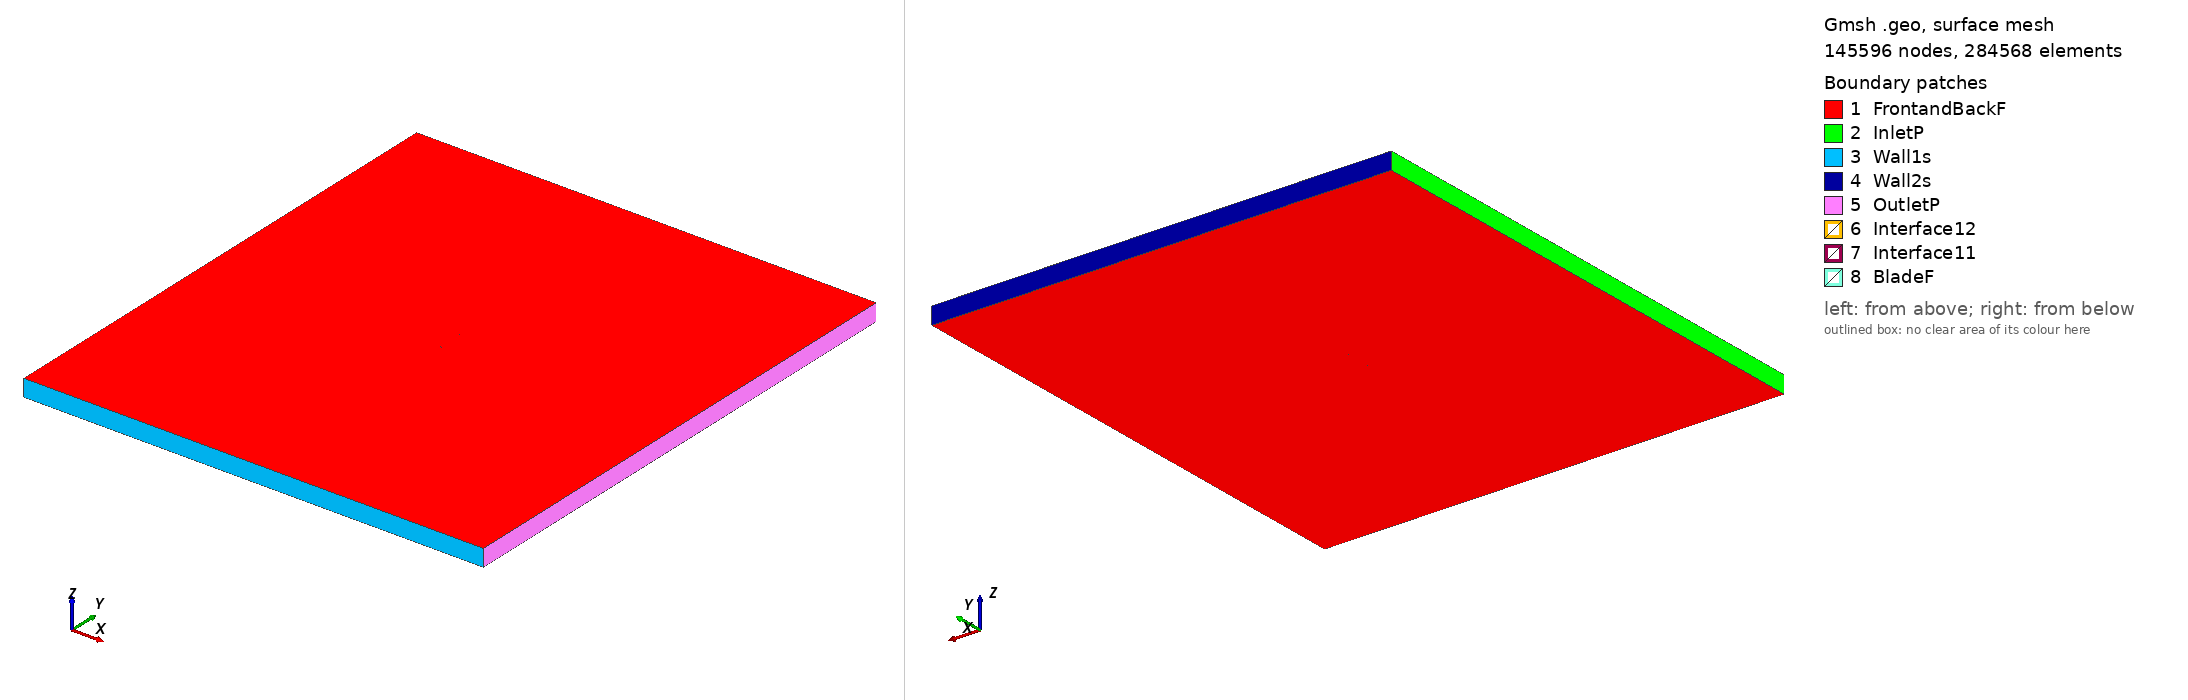

Gmsh geometry script, surface-meshed: 145596 nodes, 284568 surface elements. Boundary patches (legend numbers): 1 FrontandBackF, 2 InletP, 3 Wall1s, 4 Wall2s, 5 OutletP, 6 Interface12, 7 Interface11, 8 BladeF. Left view from above one corner, right view from below the opposite corner. Legend entries are the model's physical surfaces. The drawing asked Gmsh for element sizes between 1% and 20% of the model's largest extent; the script's own settings can give other sizes.

=== fx61163_tsr2_2.497_aoa_8.1629.geo (drawn) ===
SetFactory("OpenCASCADE");

Point(1) = {0.073856, 0.722704, 0, 1.0};
Point(2) = {0.072875, 0.722647, 0, 1.0};
Point(3) = {0.070061, 0.722471, 0, 1.0};
Point(4) = {0.066927, 0.722301, 0, 1.0};
Point(5) = {0.063587, 0.722122, 0, 1.0};
Point(6) = {0.059946, 0.721942, 0, 1.0};
Point(7) = {0.056079, 0.721758, 0, 1.0};
Point(8) = {0.051960, 0.721564, 0, 1.0};
Point(9) = {0.047635, 0.721363, 0, 1.0};
Point(10) = {0.043122, 0.721152, 0, 1.0};
Point(11) = {0.038444, 0.720940, 0, 1.0};
Point(12) = {0.033601, 0.720728, 0, 1.0};
Point(13) = {0.028636, 0.720525, 0, 1.0};
Point(14) = {0.023547, 0.720331, 0, 1.0};
Point(15) = {0.018377, 0.720151, 0, 1.0};
Point(16) = {0.013149, 0.719991, 0, 1.0};
Point(17) = {0.007888, 0.719888, 0, 1.0};
Point(18) = {0.002598, 0.719877, 0, 1.0};
Point(19) = {-0.002651, 0.720004, 0, 1.0};
Point(20) = {-0.007877, 0.720287, 0, 1.0};
Point(21) = {-0.013020, 0.720731, 0, 1.0};
Point(22) = {-0.018079, 0.721313, 0, 1.0};
Point(23) = {-0.023016, 0.722030, 0, 1.0};
Point(24) = {-0.027854, 0.722866, 0, 1.0};
Point(25) = {-0.032509, 0.723824, 0, 1.0};
Point(26) = {-0.037025, 0.724893, 0, 1.0};
Point(27) = {-0.041336, 0.726076, 0, 1.0};
Point(28) = {-0.045451, 0.727347, 0, 1.0};
Point(29) = {-0.049325, 0.728707, 0, 1.0};
Point(30) = {-0.052985, 0.730124, 0, 1.0};
Point(31) = {-0.056388, 0.731598, 0, 1.0};
Point(32) = {-0.059518, 0.733098, 0, 1.0};
Point(33) = {-0.062377, 0.734633, 0, 1.0};
Point(34) = {-0.064945, 0.736171, 0, 1.0};
Point(35) = {-0.067202, 0.737718, 0, 1.0};
Point(36) = {-0.069175, 0.739218, 0, 1.0};
Point(37) = {-0.070821, 0.740701, 0, 1.0};
Point(38) = {-0.072148, 0.742120, 0, 1.0};
Point(39) = {-0.073159, 0.743420, 0, 1.0};
Point(40) = {-0.073853, 0.744635, 0, 1.0};
Point(41) = {-0.074207, 0.745764, 0, 1.0};
Point(42) = {-0.074240, 0.746682, 0, 1.0};
Point(43) = {-0.074023, 0.747051, 0, 1.0};
Point(44) = {-0.073446, 0.747471, 0, 1.0};
Point(45) = {-0.072516, 0.747898, 0, 1.0};
Point(46) = {-0.071260, 0.748307, 0, 1.0};
Point(47) = {-0.069674, 0.748699, 0, 1.0};
Point(48) = {-0.067769, 0.749024, 0, 1.0};
Point(49) = {-0.065537, 0.749326, 0, 1.0};
Point(50) = {-0.063023, 0.749569, 0, 1.0};
Point(51) = {-0.060206, 0.749768, 0, 1.0};
Point(52) = {-0.057108, 0.749901, 0, 1.0};
Point(53) = {-0.053750, 0.749988, 0, 1.0};
Point(54) = {-0.050134, 0.750000, 0, 1.0};
Point(55) = {-0.046278, 0.749950, 0, 1.0};
Point(56) = {-0.042228, 0.749823, 0, 1.0};
Point(57) = {-0.037960, 0.749617, 0, 1.0};
Point(58) = {-0.033521, 0.749316, 0, 1.0};
Point(59) = {-0.028909, 0.748927, 0, 1.0};
Point(60) = {-0.024186, 0.748437, 0, 1.0};
Point(61) = {-0.019312, 0.747854, 0, 1.0};
Point(62) = {-0.014370, 0.747171, 0, 1.0};
Point(63) = {-0.009340, 0.746385, 0, 1.0};
Point(64) = {-0.004264, 0.745478, 0, 1.0};
Point(65) = {0.000856, 0.744451, 0, 1.0};
Point(66) = {0.005959, 0.743310, 0, 1.0};
Point(67) = {0.011069, 0.742060, 0, 1.0};
Point(68) = {0.016120, 0.740698, 0, 1.0};
Point(69) = {0.021110, 0.739209, 0, 1.0};
Point(70) = {0.026025, 0.737606, 0, 1.0};
Point(71) = {0.030847, 0.735941, 0, 1.0};
Point(72) = {0.035547, 0.734289, 0, 1.0};
Point(73) = {0.040134, 0.732724, 0, 1.0};
Point(74) = {0.044574, 0.731275, 0, 1.0};
Point(75) = {0.048867, 0.729953, 0, 1.0};
Point(76) = {0.052992, 0.728756, 0, 1.0};
Point(77) = {0.056930, 0.727689, 0, 1.0};
Point(78) = {0.060637, 0.726757, 0, 1.0};
Point(79) = {0.064137, 0.725958, 0, 1.0};
Point(80) = {0.067356, 0.725295, 0, 1.0};
Point(81) = {0.070388, 0.724752, 0, 1.0};
Point(82) = {0.073117, 0.724336, 0, 1.0};
Point(83) = {0.074072, 0.724210, 0, 1.0};
Point(84) = {-0.073856, -0.722704, 0, 1.0};
Point(85) = {-0.072875, -0.722647, 0, 1.0};
Point(86) = {-0.070061, -0.722471, 0, 1.0};
Point(87) = {-0.066927, -0.722301, 0, 1.0};
Point(88) = {-0.063587, -0.722122, 0, 1.0};
Point(89) = {-0.059946, -0.721942, 0, 1.0};
Point(90) = {-0.056079, -0.721758, 0, 1.0};
Point(91) = {-0.051960, -0.721564, 0, 1.0};
Point(92) = {-0.047635, -0.721363, 0, 1.0};
Point(93) = {-0.043122, -0.721152, 0, 1.0};
Point(94) = {-0.038444, -0.720940, 0, 1.0};
Point(95) = {-0.033601, -0.720728, 0, 1.0};
Point(96) = {-0.028636, -0.720525, 0, 1.0};
Point(97) = {-0.023547, -0.720331, 0, 1.0};
Point(98) = {-0.018377, -0.720151, 0, 1.0};
Point(99) = {-0.013149, -0.719991, 0, 1.0};
Point(100) = {-0.007888, -0.719888, 0, 1.0};
Point(101) = {-0.002598, -0.719877, 0, 1.0};
Point(102) = {0.002651, -0.720004, 0, 1.0};
Point(103) = {0.007877, -0.720287, 0, 1.0};
Point(104) = {0.013020, -0.720731, 0, 1.0};
Point(105) = {0.018079, -0.721313, 0, 1.0};
Point(106) = {0.023016, -0.722030, 0, 1.0};
Point(107) = {0.027854, -0.722866, 0, 1.0};
Point(108) = {0.032509, -0.723824, 0, 1.0};
Point(109) = {0.037025, -0.724893, 0, 1.0};
Point(110) = {0.041336, -0.726076, 0, 1.0};
Point(111) = {0.045451, -0.727347, 0, 1.0};
Point(112) = {0.049325, -0.728707, 0, 1.0};
Point(113) = {0.052985, -0.730124, 0, 1.0};
Point(114) = {0.056388, -0.731598, 0, 1.0};
Point(115) = {0.059518, -0.733098, 0, 1.0};
Point(116) = {0.062377, -0.734633, 0, 1.0};
Point(117) = {0.064945, -0.736171, 0, 1.0};
Point(118) = {0.067202, -0.737718, 0, 1.0};
Point(119) = {0.069175, -0.739218, 0, 1.0};
Point(120) = {0.070821, -0.740701, 0, 1.0};
Point(121) = {0.072148, -0.742120, 0, 1.0};
Point(122) = {0.073159, -0.743420, 0, 1.0};
Point(123) = {0.073853, -0.744635, 0, 1.0};
Point(124) = {0.074207, -0.745764, 0, 1.0};
Point(125) = {0.074240, -0.746682, 0, 1.0};
Point(126) = {0.074023, -0.747051, 0, 1.0};
Point(127) = {0.073446, -0.747471, 0, 1.0};
Point(128) = {0.072516, -0.747898, 0, 1.0};
Point(129) = {0.071260, -0.748307, 0, 1.0};
Point(130) = {0.069674, -0.748699, 0, 1.0};
Point(131) = {0.067769, -0.749024, 0, 1.0};
Point(132) = {0.065537, -0.749326, 0, 1.0};
Point(133) = {0.063023, -0.749569, 0, 1.0};
Point(134) = {0.060206, -0.749768, 0, 1.0};
Point(135) = {0.057108, -0.749901, 0, 1.0};
Point(136) = {0.053750, -0.749988, 0, 1.0};
Point(137) = {0.050134, -0.750000, 0, 1.0};
Point(138) = {0.046278, -0.749950, 0, 1.0};
Point(139) = {0.042228, -0.749823, 0, 1.0};
Point(140) = {0.037960, -0.749617, 0, 1.0};
Point(141) = {0.033521, -0.749316, 0, 1.0};
Point(142) = {0.028909, -0.748927, 0, 1.0};
Point(143) = {0.024186, -0.748437, 0, 1.0};
Point(144) = {0.019312, -0.747854, 0, 1.0};
Point(145) = {0.014370, -0.747171, 0, 1.0};
Point(146) = {0.009340, -0.746385, 0, 1.0};
Point(147) = {0.004264, -0.745478, 0, 1.0};
Point(148) = {-0.000856, -0.744451, 0, 1.0};
Point(149) = {-0.005959, -0.743310, 0, 1.0};
Point(150) = {-0.011069, -0.742060, 0, 1.0};
Point(151) = {-0.016120, -0.740698, 0, 1.0};
Point(152) = {-0.021110, -0.739209, 0, 1.0};
Point(153) = {-0.026025, -0.737606, 0, 1.0};
Point(154) = {-0.030847, -0.735941, 0, 1.0};
Point(155) = {-0.035547, -0.734289, 0, 1.0};
Point(156) = {-0.040134, -0.732724, 0, 1.0};
Point(157) = {-0.044574, -0.731275, 0, 1.0};
Point(158) = {-0.048867, -0.729953, 0, 1.0};
Point(159) = {-0.052992, -0.728756, 0, 1.0};
Point(160) = {-0.056930, -0.727689, 0, 1.0};
Point(161) = {-0.060637, -0.726757, 0, 1.0};
Point(162) = {-0.064137, -0.725958, 0, 1.0};
Point(163) = {-0.067356, -0.725295, 0, 1.0};
Point(164) = {-0.070388, -0.724752, 0, 1.0};
Point(165) = {-0.073117, -0.724336, 0, 1.0};
Point(166) = {-0.074072, -0.724210, 0, 1.0};

// Lines: first blade (splines 1-4)
Spline(1) = {1:26};
Spline(2) = {26:58};
Spline(3) = {58:83};
Spline(4) = {83,1};

// Lines: second blade (splines 5-8)
Spline(5) = {84:109};
Spline(6) = {109:141};
Spline(7) = {141:166};
Spline(8) = {166,84};

// Outer domain (points 20001-4 and lines)
Point(167) = {-13.50000000, -15.00000000, 0, 1.0};
Point(168) = {-13.50000000, 15.00000000, 0, 1.0};
Point(169) = {13.50000000, 15.00000000, 0, 1.0};
Point(170) = {13.50000000, -15.00000000, 0, 1.0};
Line(11) = {167, 168};
Line(12) = {168, 169};
Line(13) = {169, 170};
Line(14) = {167, 170};

// Interface (between moving and stationary domain) (circles)
Circle(9) = {0, 0, 0, 0.80000000, 0, 2*Pi};
Circle(10) = {0, 0, 0, 0.80000000, 0, 2*Pi};

// Loops collect Lines/Splines/etc (blade1, blade2, domain, first circle)
Line Loop(1) = {1:4};
Line Loop(2) = {5:8};
Line Loop(3) = {11,12,13,-14};
Line Loop(4) = {9};

// BooleanDifference cuts out the circle/interface from the domain
Plane Surface(1) = {3};
Plane Surface(2) = {4};
BooleanDifference{ Surface{1}; Delete;}{ Surface{2}; Delete;}

// This one cuts out the blades from the inner circle/interface
Line Loop(6) = {10};
Plane Surface(5) = {6};
Plane Surface(6) = {1};
Plane Surface(7) = {2};
BooleanDifference{ Surface{5}; Delete;}{ Surface{6,7}; Delete;}

// extrude to 3rd dimension
Extrude {0, 0, 1} {Surface{1}; Surface{5}; Layers{1}; Recombine;}

// Physical Surfaces are the named boundaries (patches)
Physical Surface("Interface11") = {12};
Physical Surface("Interface12") = {10};

// sides of domain
Physical Surface("InletP") = {6};
Physical Surface("OutletP") = {9};

// top and bottom of domain
Physical Surface("Wall1s") = {7};
Physical Surface("Wall2s") = {8};

// Check FrontandBackF by ensuring there is nothing in the 3rd dimension
Physical Surface("FrontandBackF") = {1,11,5,21};
Physical Surface("BladeF") = {13:20};
Physical Volume("Turbine") = {2};
Physical Volume("Farfield") = {1};

// settings for airfoil boundary layer
Field[1] = BoundaryLayer;
Field[1].EdgesList = {1:8};
Field[1].hwall_n = 1e-3;
Field[1].thickness = 1.5e-2;
Field[1].ratio = 1.05;
Field[1].Quads = 1;
BoundaryLayer Field = 1;

// control points for mesh (blade and interface)
// floor((arc length / 1.5mm)/ 6) -> Transfinite Line
Transfinite Line {1,2,3,5,6,7} = 34 Using Progression 1;
Transfinite Line {4,8} = 2 Using Progression 1;
Transfinite Line {9, 15} = 800 Using Progression 1;

// For more information on gmsh syntax, visit http://gmsh.info/doc/texinfo/gmsh.html
